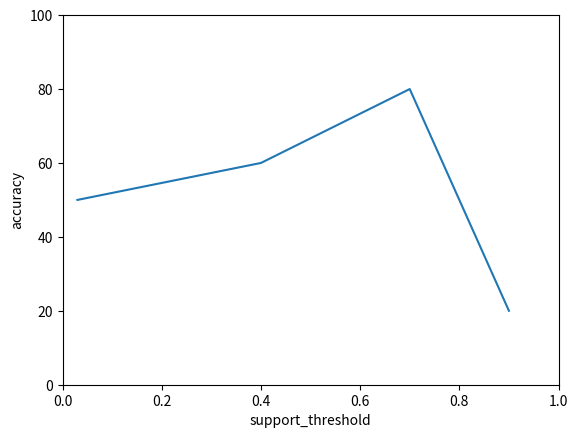

The script that saved this image:
import matplotlib.pyplot as plt
plt.plot([0.03, 0.4, 0.7, 0.9], [50,60,80,20])
plt.ylabel('accuracy')
plt.xlabel('support_threshold')
plt.axis([0, 1, 0, 100])
plt.show()
